Run: headless pygame with SDL's dummy video driver; simulated clock (each Clock.tick advances the game by its frame time, no real sleeping); random seed 0; keys injected as events and as key.get_pressed() state; mouse plan: one left click at the window centre at the start of phase 2, then a move to the lower-right quarter at the start of phase 3.
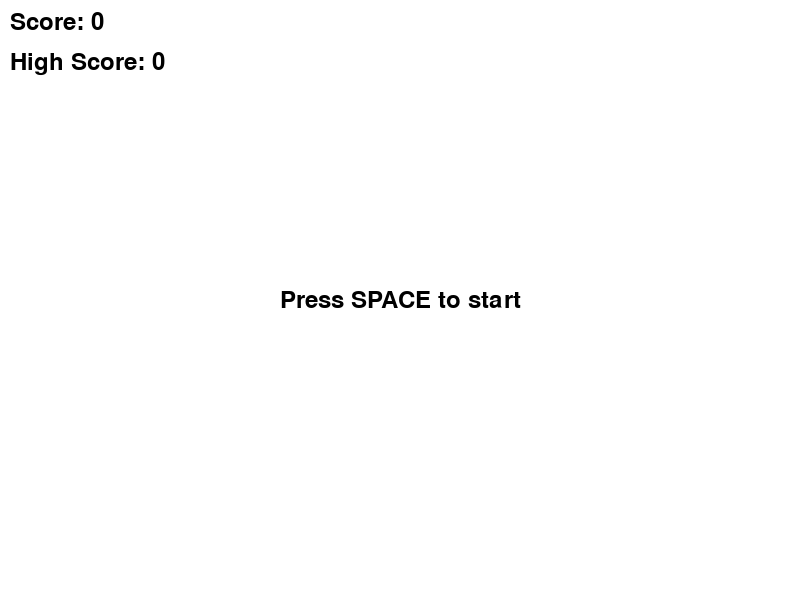
Frame 1 of 4 · flips 1–60 · no input
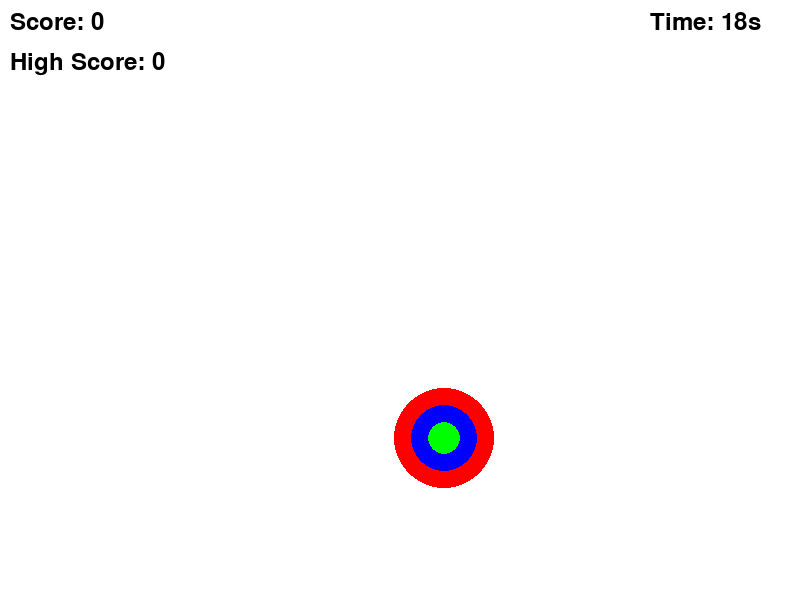
Frame 2 of 4 · flips 61–180 · clicked the window centre · tapped SPACE, RETURN · held RIGHT (→), D
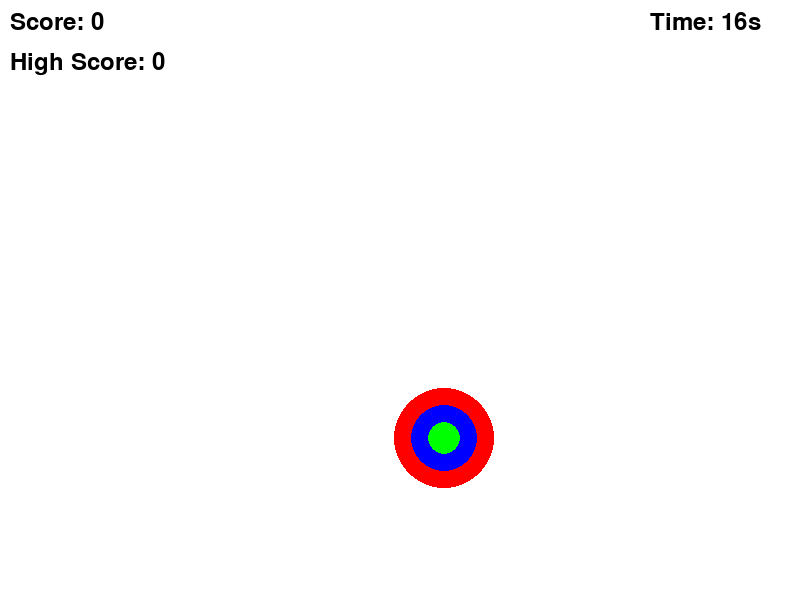
Frame 3 of 4 · flips 181–300 · moved the mouse to the lower-right quarter · held DOWN (↓), S
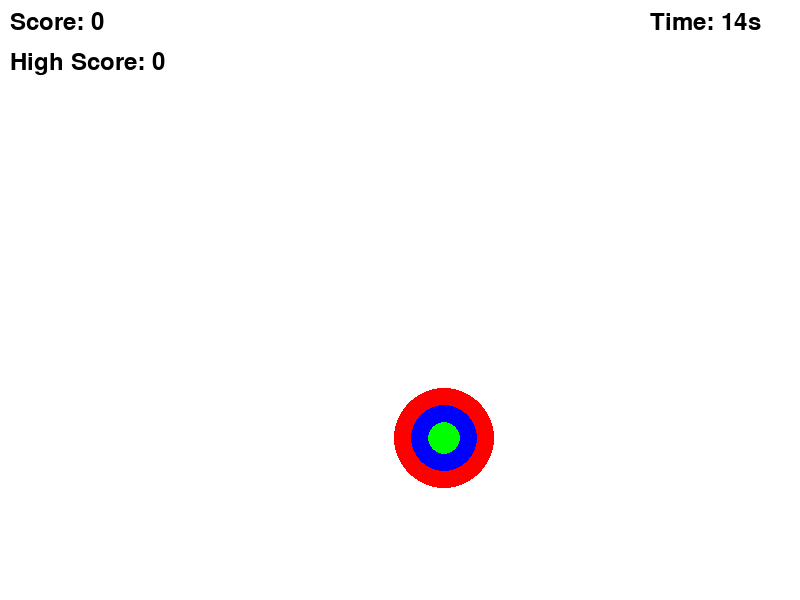
Frame 4 of 4 · flips 301–420 · held LEFT (←), A, UP (↑), W

The pygame program that drew these frames:

import pygame
import sys
import random

# Initialize Pygame
pygame.init()

# Set up the display
WIDTH, HEIGHT = 800, 600
screen = pygame.display.set_mode((WIDTH, HEIGHT))
pygame.display.set_caption("Circle Target Shooting Game")

# Define colors
WHITE = (255, 255, 255)
RED = (255, 0, 0)
BLUE = (0, 0, 255)
GREEN = (0, 255, 0)
BLACK = (0, 0, 0)

# Define target properties
TARGET_RADIUS = 50
TARGET_COLORS = [RED, BLUE, GREEN]

# Initialize score and high score
score = 0
high_score = 0

# Game states
WAITING = 0
PLAYING = 1
GAME_OVER = 2
game_state = WAITING

# Timer
GAME_TIME = 20000  # 20 seconds in milliseconds
start_time = 0

# Function to create a new target
def create_target():
    x = random.randint(TARGET_RADIUS, WIDTH - TARGET_RADIUS)
    y = random.randint(TARGET_RADIUS, HEIGHT - TARGET_RADIUS)
    return (x, y)

# Create initial target
target_pos = create_target()

# Game loop
running = True
clock = pygame.time.Clock()

while running:
    for event in pygame.event.get():
        if event.type == pygame.QUIT:
            running = False
        elif event.type == pygame.KEYDOWN:
            if event.key == pygame.K_SPACE and game_state != PLAYING:
                # Start the game
                game_state = PLAYING
                score = 0
                start_time = pygame.time.get_ticks()
        elif event.type == pygame.MOUSEBUTTONDOWN and game_state == PLAYING:
            # Check if mouse click is within the target
            mouse_pos = pygame.mouse.get_pos()
            distance = ((mouse_pos[0] - target_pos[0]) ** 2 + (mouse_pos[1] - target_pos[1]) ** 2) ** 0.5
            
            if distance <= TARGET_RADIUS:
                # Calculate score based on distance from center
                if distance <= TARGET_RADIUS / 3:
                    score += 10  # Center: 10 points
                elif distance <= 2 * TARGET_RADIUS / 3:
                    score += 5   # Middle ring: 5 points
                else:
                    score += 3   # Outer ring: 3 points
                
                # Create a new target
                target_pos = create_target()

    # Clear the screen
    screen.fill(WHITE)

    if game_state == WAITING:
        # Display "Press SPACE to start" message
        font = pygame.font.Font(None, 36)
        start_text = font.render("Press SPACE to start", True, BLACK)
        text_rect = start_text.get_rect(center=(WIDTH/2, HEIGHT/2))
        screen.blit(start_text, text_rect)

    elif game_state == PLAYING:
        # Calculate remaining time
        elapsed_time = pygame.time.get_ticks() - start_time
        remaining_time = max(0, (GAME_TIME - elapsed_time) // 1000)

        if remaining_time == 0:
            game_state = GAME_OVER
            high_score = max(high_score, score)

        # Draw the target
        pygame.draw.circle(screen, TARGET_COLORS[0], target_pos, TARGET_RADIUS)
        pygame.draw.circle(screen, TARGET_COLORS[1], target_pos, 2 * TARGET_RADIUS // 3)
        pygame.draw.circle(screen, TARGET_COLORS[2], target_pos, TARGET_RADIUS // 3)

        # Display the timer
        font = pygame.font.Font(None, 36)
        timer_text = font.render(f"Time: {remaining_time}s", True, BLACK)
        screen.blit(timer_text, (WIDTH - 150, 10))

    elif game_state == GAME_OVER:
        # Display "Game Over" message
        font = pygame.font.Font(None, 48)
        game_over_text = font.render("Game Over", True, BLACK)
        text_rect = game_over_text.get_rect(center=(WIDTH/2, HEIGHT/2))
        screen.blit(game_over_text, text_rect)

        # Display "Press SPACE to restart" message
        font = pygame.font.Font(None, 36)
        restart_text = font.render("Press SPACE to restart", True, BLACK)
        text_rect = restart_text.get_rect(center=(WIDTH/2, HEIGHT/2 + 50))
        screen.blit(restart_text, text_rect)

    # Display the score and high score
    font = pygame.font.Font(None, 36)
    score_text = font.render(f"Score: {score}", True, BLACK)
    high_score_text = font.render(f"High Score: {high_score}", True, BLACK)
    screen.blit(score_text, (10, 10))
    screen.blit(high_score_text, (10, 50))

    # Update the display
    pygame.display.flip()

    # Cap the frame rate
    clock.tick(60)

# Quit the game
pygame.quit()
sys.exit()
